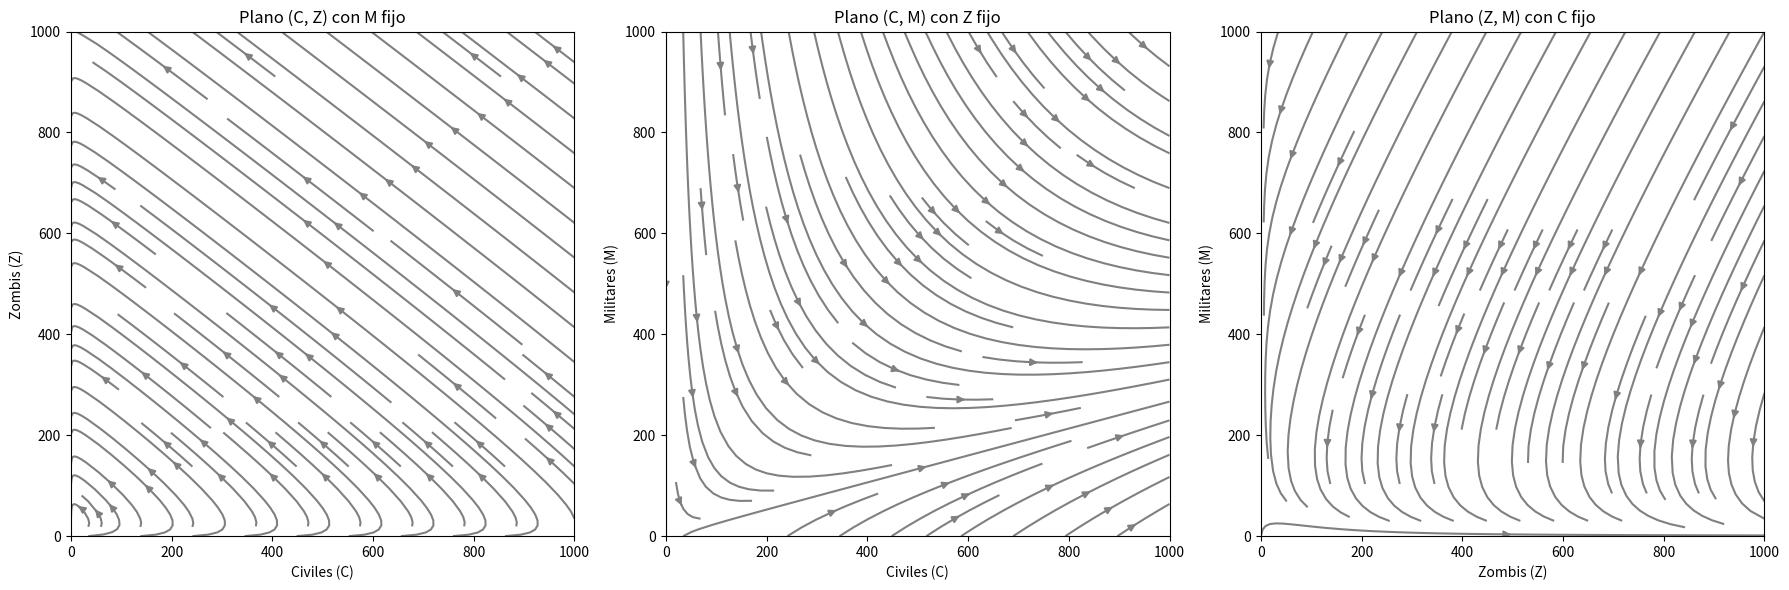

The matplotlib source for this figure:
import numpy as np
import matplotlib.pyplot as plt

# Parámetros del modelo
alpha = 1.0
beta = 0.3
beta_CZ = 0.02
epsilon_CZ = 0.005
beta_MZ = 0.015
gamma_MZ = 0.025
E = 0.2
rho = 0.1

# Variables fijas
M_fixed = 10
Z_fixed = 10
C_fixed = 100

# Crear figura con 3 subplots para cada combinación
fig, axes = plt.subplots(1, 3, figsize=(18, 6))

# -------------------------------
# Plano (C, Z) con M fijo
# -------------------------------
C_vals = np.linspace(0, 1000, 20)
Z_vals = np.linspace(0, 1000, 20)
C, Z = np.meshgrid(C_vals, Z_vals)

dCdt = (alpha - beta - E) * C - beta_CZ * C * Z
dZdt = (beta_CZ - epsilon_CZ) * C * Z + rho * beta * (C + M_fixed) + (beta_MZ - gamma_MZ) * Z * M_fixed

axes[0].streamplot(C, Z, dCdt, dZdt, color='gray')
axes[0].set_title("Plano (C, Z) con M fijo")
axes[0].set_xlabel("Civiles (C)")
axes[0].set_ylabel("Zombis (Z)")

# -------------------------------
# Plano (C, M) con Z fijo
# -------------------------------
C_vals = np.linspace(0, 1000, 20)
M_vals = np.linspace(0, 1000, 20)
C, M = np.meshgrid(C_vals, M_vals)

dCdt = (alpha - beta - E) * C - beta_CZ * C * Z_fixed
dMdt = E * C - beta * M - beta_MZ * Z_fixed * M

axes[1].streamplot(C, M, dCdt, dMdt, color='gray')
axes[1].set_title("Plano (C, M) con Z fijo")
axes[1].set_xlabel("Civiles (C)")
axes[1].set_ylabel("Militares (M)")

# -------------------------------
# Plano (Z, M) con C fijo
# -------------------------------
Z_vals = np.linspace(0, 1000, 20)
M_vals = np.linspace(0, 1000, 20)
Z, M = np.meshgrid(Z_vals, M_vals)

dZdt = (beta_CZ - epsilon_CZ) * C_fixed * Z + rho * beta * (C_fixed + M) + (beta_MZ - gamma_MZ) * Z * M
dMdt = E * C_fixed - beta * M - beta_MZ * Z * M

axes[2].streamplot(Z, M, dZdt, dMdt, color='gray')
axes[2].set_title("Plano (Z, M) con C fijo")
axes[2].set_xlabel("Zombis (Z)")
axes[2].set_ylabel("Militares (M)")

# -------------------------------
# Mostrar
# -------------------------------
plt.tight_layout()
plt.show()
